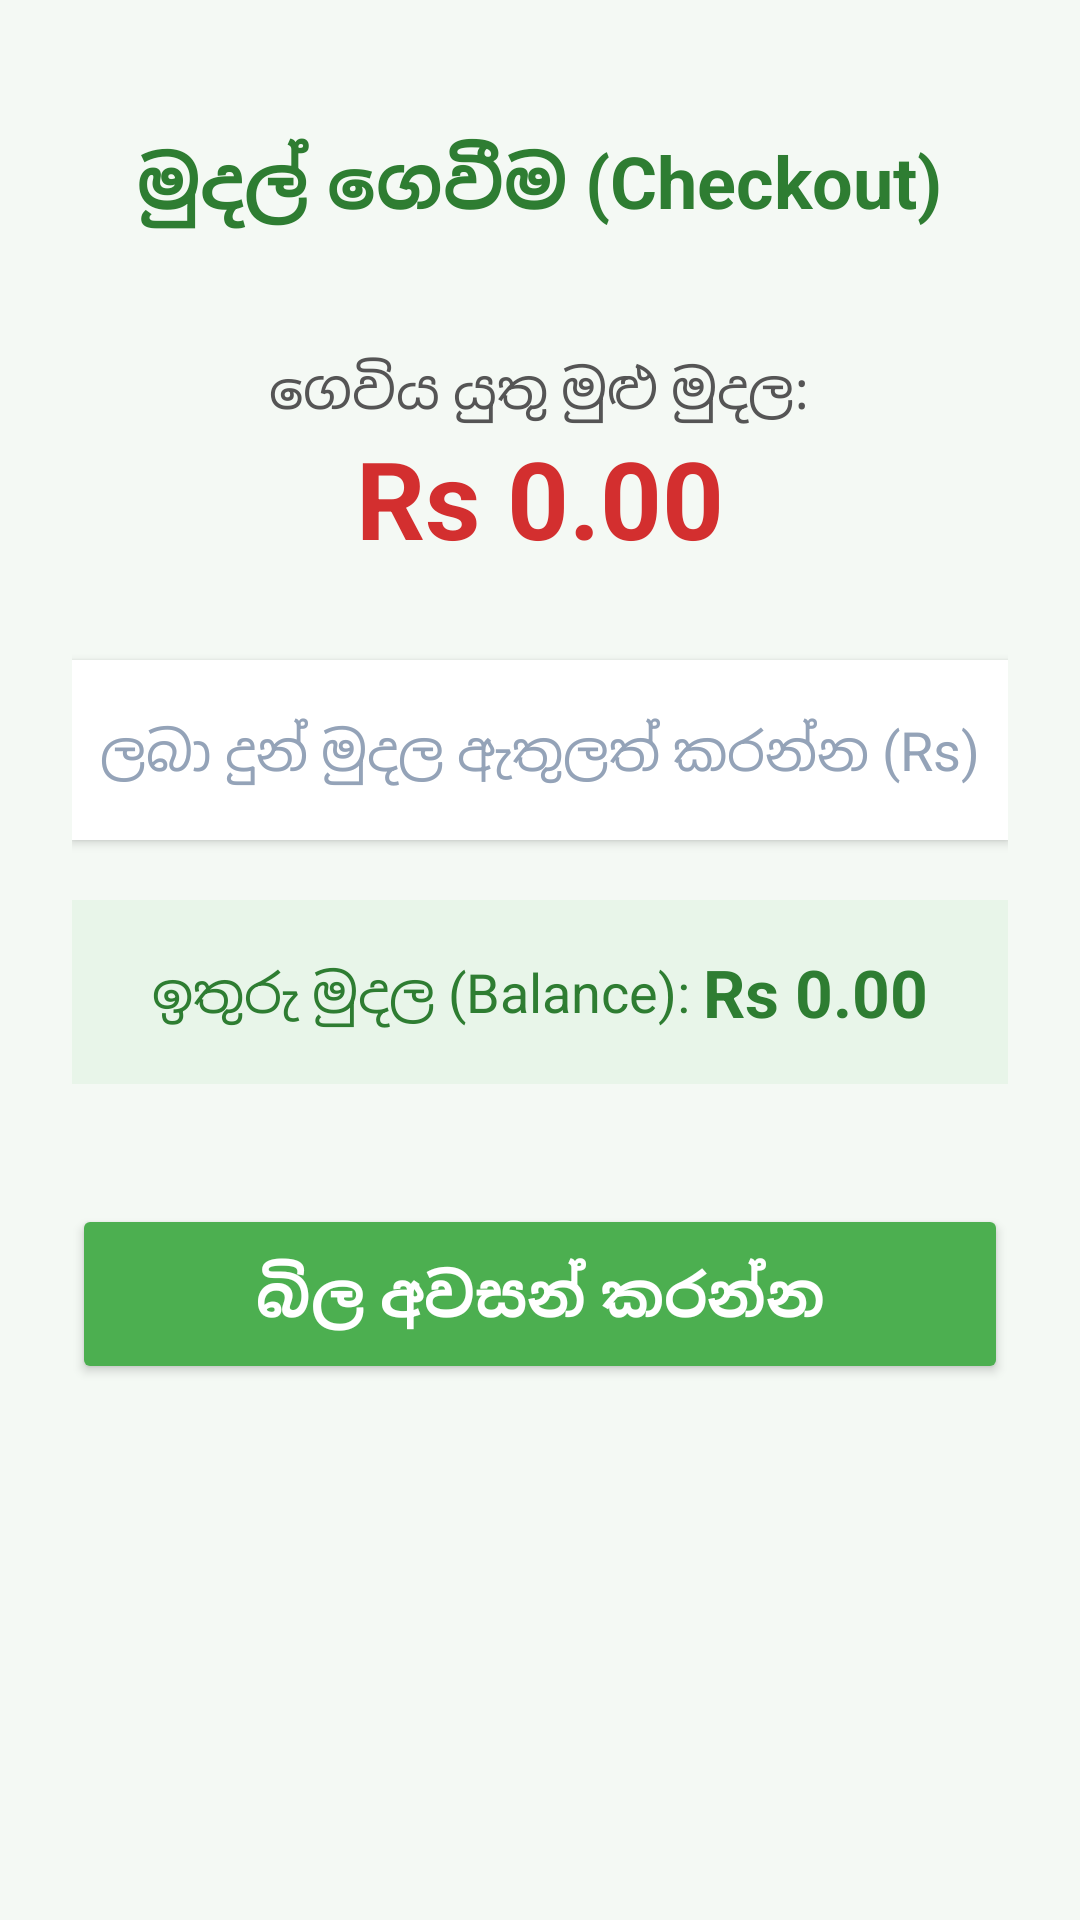

Layout XML and referenced resources for this Android screen:
<!-- AndroidManifest.xml: application theme Theme.PosSystem -->
<!-- res/layout/activity_checkout.xml -->
<?xml version="1.0" encoding="utf-8"?>
<LinearLayout xmlns:android="http://schemas.android.com/apk/res/android"
    android:layout_width="match_parent"
    android:layout_height="match_parent"
    android:orientation="vertical"
    android:background="#F4F9F4"
    android:padding="24dp"
    android:gravity="center_horizontal">

    
    <TextView
        android:layout_width="wrap_content"
        android:layout_height="wrap_content"
        android:text="මුදල් ගෙවීම (Checkout)"
        android:textSize="24sp"
        android:textStyle="bold"
        android:textColor="#2E7D32"
        android:layout_marginTop="20dp"
        android:layout_marginBottom="40dp" />

    
    <TextView
        android:layout_width="wrap_content"
        android:layout_height="wrap_content"
        android:text="ගෙවිය යුතු මුළු මුදල:"
        android:textSize="18sp"
        android:textColor="#555555" />

    <TextView
        android:id="@+id/tvCheckoutTotal"
        android:layout_width="wrap_content"
        android:layout_height="wrap_content"
        android:text="Rs 0.00"
        android:textSize="36sp"
        android:textStyle="bold"
        android:textColor="#D32F2F"
        android:layout_marginBottom="30dp" />

    
    <EditText
        android:id="@+id/etCashGiven"
        android:layout_width="match_parent"
        android:layout_height="60dp"
        android:layout_marginBottom="20dp"
        android:background="@android:color/white"
        android:elevation="2dp"
        android:hint="ලබා දුන් මුදල ඇතුලත් කරන්න (Rs)"
        android:inputType="numberDecimal"
        android:gravity="center"
        android:textSize="18sp" />

    
    <LinearLayout
        android:layout_width="match_parent"
        android:layout_height="wrap_content"
        android:orientation="horizontal"
        android:background="#E8F5E9"
        android:padding="16dp"
        android:layout_marginBottom="40dp"
        android:gravity="center">

        <TextView
            android:layout_width="wrap_content"
            android:layout_height="wrap_content"
            android:text="ඉතුරු මුදල (Balance): "
            android:textSize="18sp"
            android:textColor="#2E7D32" />

        <TextView
            android:id="@+id/tvBalance"
            android:layout_width="wrap_content"
            android:layout_height="wrap_content"
            android:text="Rs 0.00"
            android:textSize="22sp"
            android:textStyle="bold"
            android:textColor="#2E7D32" />
    </LinearLayout>

    
    <Button
        android:id="@+id/btnCompleteSale"
        android:layout_width="match_parent"
        android:layout_height="60dp"
        android:backgroundTint="#4CAF50"
        android:text="බිල අවසන් කරන්න"
        android:textSize="20sp"
        android:textStyle="bold"
        android:textColor="@android:color/white" />

</LinearLayout>
<!-- resources referenced by this layout -->
<resources>
  <style name="Theme.PosSystem" parent="Base.Theme.PosSystem" />
  <style name="Base.Theme.PosSystem" parent="Theme.Material3.Light.NoActionBar">
          
          <item name="colorPrimary">@color/slate_primary</item>
          <item name="colorPrimaryVariant">@color/slate_surface</item>
          <item name="colorOnPrimary">@color/white</item>
          
          <item name="colorSecondary">@color/green_primary</item>
          <item name="colorSecondaryVariant">@color/green_primary_dark</item>
          <item name="colorOnSecondary">@color/white</item>
          
          <item name="colorSurface">@color/white</item>
          <item name="colorSurfaceContainer">@color/white</item>
          <item name="colorSurfaceContainerLow">@color/white</item>
          <item name="colorSurfaceContainerHigh">@color/white</item>
          <item name="colorSurfaceContainerHighest">@color/white</item>
          
          <item name="android:statusBarColor">@color/slate_primary</item>
          
          <item name="android:textColorHint">@color/text_hint</item>
          <item name="android:editTextColor">@color/text_primary</item>
          
          <item name="android:windowBackground">@color/green_bg_light</item>
      </style>
  <color name="slate_primary">#0F172A</color>
  <color name="slate_surface">#1E293B</color>
  <color name="white">#FFFFFF</color>
  <color name="green_primary">#059669</color>
  <color name="green_primary_dark">#047857</color>
  <color name="text_hint">#94A3B8</color>
  <color name="text_primary">#0F172A</color>
  <color name="green_bg_light">#F8FAFC</color>
</resources>
